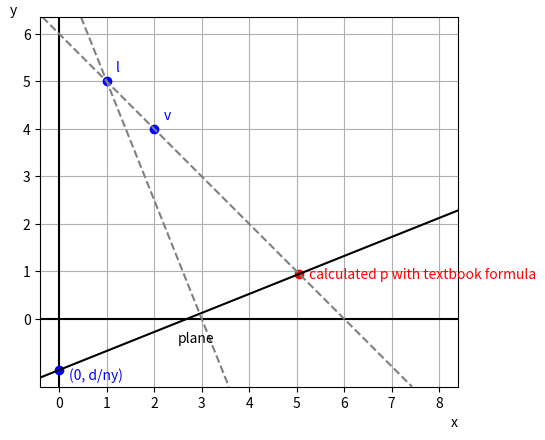

This chart was generated by the following Python code:
"""
Calculation of p = l - [(d+n dot l)/(n dot (v-l))](v-l), from p.226 of Real-time Rendering 4th edition

Note that the intersect of the plane with the y axis is (0, d/ny) where ny is the y component of the normal n

The geometric intuition for this formula can be found in readme.md
"""

import matplotlib.pyplot as plt
import numpy as np

lx = 1
ly = 5

vx = 2
vy = 4

d = -1
n = [-1, 2.5]
n = np.array(n)
n = n/np.linalg.norm(n)

# Calculation of p
l = np.array([lx, ly])
v = np.array([vx, vy])
vminusl = v - l
d_plus_nl = (-d + np.dot(n, l)) # cause of the miscalculation
n_vminusl = np.dot(n, vminusl)

p = l - (d_plus_nl/n_vminusl) * vminusl

y_plane_intersection = np.array([0, d/n[1]])

def set_up_graph_look():
    fig = plt.figure()
    ax = fig.add_subplot(1, 1, 1)
    major_ticks = np.arange(0, 101, 1)
    minor_ticks = np.arange(0, 101, 1)
    ax.set_xticks(major_ticks)
    ax.set_xticks(minor_ticks, minor=True)
    ax.set_yticks(major_ticks)
    ax.set_yticks(minor_ticks, minor=True)
    ax.axhline(y=0, color='k')
    ax.axvline(x=0, color='k')
    ax.set_xlabel("x", loc="right")
    ax.set_ylabel("y", loc="top", rotation="horizontal")
    return ax

def plot_points(ax):
    plt.plot(
        lx, ly, "ob",   # l
        vx, vy, "ob",   # v
        y_plane_intersection[0], y_plane_intersection[1], "ob",
        p[0], p[1], "or",       # textbook p
    )
    ax.annotate("l", xy=(lx, ly), xytext=(lx + 0.2, ly + 0.2), color="b")
    ax.annotate("v", xy=(vx, vy), xytext=(vx + 0.2, vy + 0.2), color="b")
    ax.annotate("(0, d/ny)", xy=y_plane_intersection, xytext=(y_plane_intersection[0] + 0.2, y_plane_intersection[1] - 0.2), color="b")
    ax.annotate("calculated p with textbook formula", xy=p, xytext=(p[0] + 0.2, p[1] - 0.1), color="r")

def plot_lines(ax):
    # Light to shadow line
    plt.axline((lx, ly), (vx, vy), color="grey", linestyle="--")

    # Plane
    plane_slope = -n[0]/n[1]
    plt.axline(y_plane_intersection, color="k", linestyle="-", slope=plane_slope)
    ax.annotate("plane", xy=(2.5, 0), xytext=(2.5, -0.5))

    # Normal line perpendicular to plane
    plt.axline((lx, ly), color="grey", linestyle="--", slope=-1/plane_slope)

def show_graph(ax):
    plt.plot(8, 6)
    plt.grid(which='both')
    ax.grid(which='minor', alpha=0.2)
    plt.axis('scaled')
    plt.show()

subplot = set_up_graph_look()
plot_points(subplot)
plot_lines(subplot)
show_graph(subplot)

